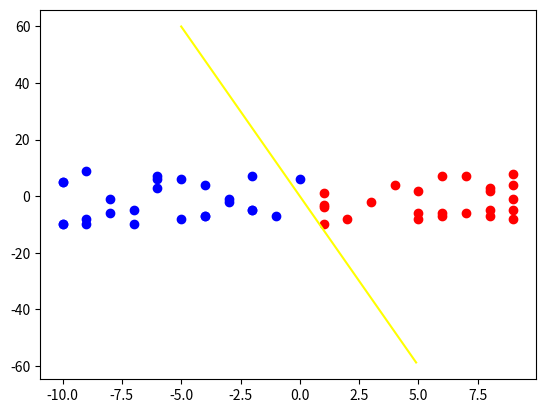

Reproduce this figure in Python.
import random
from numpy import *
import numpy as np
import matplotlib.pyplot as plt


def Plot(X, Y, theta):
    index1 = []
    index0 = []
    for i in range(len(Y)):
        if Y[i] == 1:
            index1.append(i)
        else:
            index0.append(i)
    x1 = []
    x0 = []
    y1 = []
    y0 = []
    for i in index1:
        x1.append(X[i][1])
        y1.append(X[i][2])
    for i in index0:
        x0.append(X[i][1])
        y0.append(X[i][2])
    plt.scatter(x1, y1, color='red')
    plt.scatter(x0, y0, color='blue')
    if theta[2][0] != 0:
        x2 = np.arange(-5, 5, 0.1)
        y2 = (float(theta[0][0]) + float(theta[1][0]) * x2)/float(-theta[2][0])
        plt.plot(x2, y2, color='yellow')
    else:
        plt.axvline(x=float(-(theta[0][0]/theta[1][0])), ls='--', c='red')

    plt.show()


def Perceptron(X, label):
    n = 1                                     # 学习率这里取1
    theta = np.array([[0], [0], [0]])         # theta为2x1矩阵
    wrong_number = 0                        # 定义出错数量
    for i in range(len(X)):
        y_hat = np.dot(X[i], theta)          # 求取第i个样本的加权和
        y = y_hat
        if y_hat >= 0:
            y_hat = 1                      # 此处为sign函数
        else:
            y_hat = -1
        if y_hat != label[i]:               # 如果预测值与实际值不相等，做出如下修正
            theta[0][0] += label[i]*n
            theta[1][0] += (label[i])*X[i][1]*n
            theta[2][0] += (label[i])*X[i][2]*n
            wrong_number += 1               # 出错数量加1
    return theta,wrong_number


X1 = np.random.randint(-10, 10, size=(50, 3))  # 定义一个50x3的矩阵，作为增广特征矩阵
X2 = np.array(ones((len(X1), 3)))            # 定义一个和增广特征矩阵维度相同的矩阵，用来储存打乱顺序之前的特征矩阵
for i in range(len(X1)):
    for j in range(len(X1[0])):
        X2[i][j] = X1[i][j]
np.random.shuffle(X1)                       # 打乱顺序的过程
for i in range(len(X1)):
    X1[i][0] = 1
    X2[i][0] = 1                            # 将增广特征矩阵每个向量的第一维度置1
Y1 = np.array(ones((len(X1))))
Y2 = np.array(ones((len(X1))))
for i in range(len(X1)):                    # 设置label数值
    if X1[i][1] > 0.5:
        Y1[i] = 1
    else:
        Y1[i] = -1
for i in range(len(X1)):
    if X2[i][1] > 0.5:
        Y2[i] = 1
    else:
        Y2[i] = -1
print(Y1, Y2)
print(X1)
print(X2)
theta1, w1 = Perceptron(X1, Y1)
theta2, w2 = Perceptron(X2, Y2)
print('S mistake:', w1)
print('------------------------------')
print('S\' mistake:', w2)
Plot(X1, Y1, theta2)
